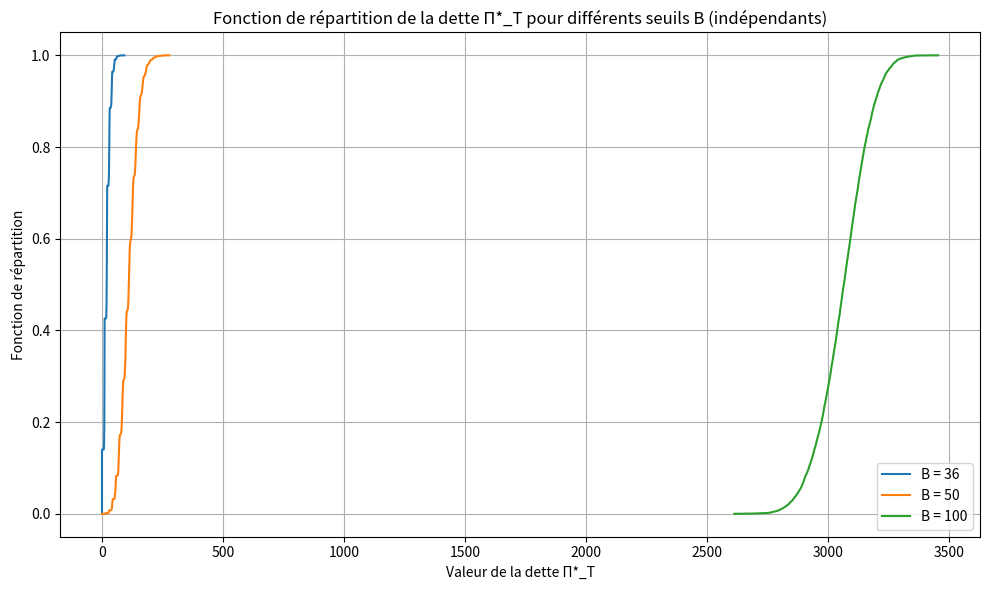

Reproduce this figure in Python.
import numpy as np
import matplotlib.pyplot as plt

# --- Paramètres de simulation ---
N = 125                  # Nombre d'entreprises
T = 365                  # Horizon de temps en jours
dt = 30                  # Observation mensuelle
timesteps = np.arange(0, T + dt, dt)
n_steps = len(timesteps)
n_sim = 10000            # Nombre de simulations Monte Carlo

S0 = 100                 # Valeur initiale des entreprises
recovery_rate = 0.3      # Taux de recouvrement fixe
thresholds = [36, 50, 100]  # Seuils de défaut

# Volatilités selon les tranches
vols = np.zeros(N)
vols[:25] = 0.2
vols[25:50] = 0.25
vols[50:75] = 0.3
vols[75:100] = 0.35
vols[100:] = 0.5

# Reformater les vecteurs de volatilité pour le broadcasting
vols_broadcast = vols[np.newaxis, np.newaxis, :]  # shape: (1, 1, N)
timesteps_years = timesteps / 365  # Convertir en années
timesteps_broadcast = timesteps_years[np.newaxis, :, np.newaxis]  # shape: (1, n_steps, 1)

# Génération de trajectoires Browniennes indépendantes
np.random.seed(42)
Z = np.random.randn(n_sim, n_steps, N)
W = np.cumsum(Z * np.sqrt(dt / 365), axis=1)  # approximation de l'intégrale Brownienne

# Calcul des trajectoires S_i(t_k) pour chaque entreprise
S_paths = S0 * np.exp((-(vols_broadcast**2)/2) * timesteps_broadcast +
                      vols_broadcast * W)  # shape: (sim, time, company)

# Initialisation des résultats
results = {}

# Pour chaque seuil de défaut B
for B in thresholds:
    # On cherche la première date où S_i(t_k) < B
    default_mask = S_paths <= B
    default_time_idx = np.argmax(default_mask, axis=1)
    default_happened = np.any(default_mask, axis=1)

    # On enregistre l'indice temporel du défaut, ou -1 si pas de défaut
    default_time_idx[~default_happened] = -1

    # On récupère les prix S_i(τ_i) pour ceux qui ont fait défaut
    recovery_values = np.zeros(n_sim)
    for sim in range(n_sim):
        total_recovery = 0
        for i in range(N):
            idx = default_time_idx[sim, i]
            if idx != -1:
                total_recovery += recovery_rate * S_paths[sim, idx, i]
        recovery_values[sim] = total_recovery

    # Fonction de répartition de la dette Π*_T
    sorted_rec = np.sort(recovery_values)
    F_pi = np.arange(1, n_sim + 1) / n_sim

    results[B] = (sorted_rec, F_pi)

# Tracé des fonctions de répartition
plt.figure(figsize=(10, 6))
for B in thresholds:
    sorted_rec, F_pi = results[B]
    plt.plot(sorted_rec, F_pi, label=f"B = {B}")

plt.title("Fonction de répartition de la dette Π*_T pour différents seuils B (indépendants)")
plt.xlabel("Valeur de la dette Π*_T")
plt.ylabel("Fonction de répartition")
plt.legend()
plt.grid(True)
plt.tight_layout()
plt.show()
plt.savefig("a")
